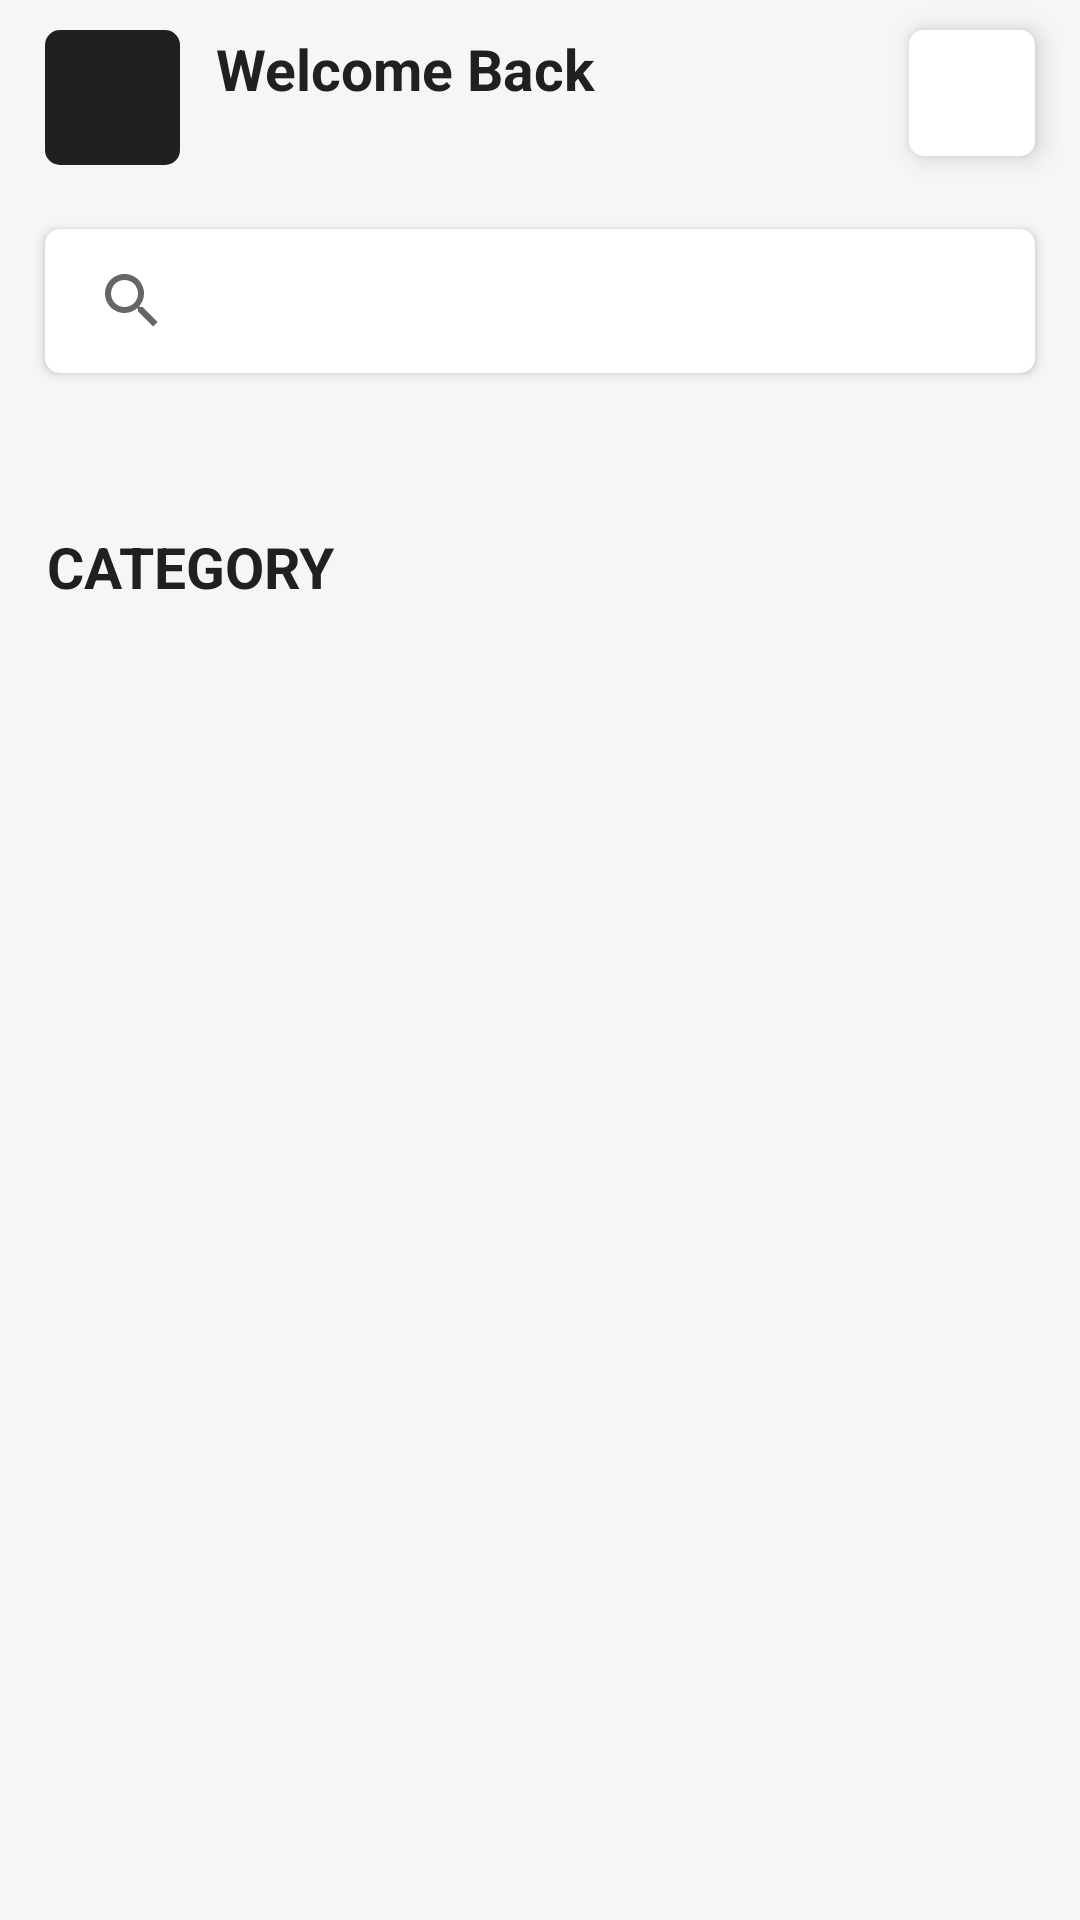

Produce the Android XML layout that renders to this screen, including the resource entries it uses.
<!-- AndroidManifest.xml: application theme Theme.Blog -->
<!-- res/layout/fragment_home.xml -->
<?xml version="1.0" encoding="utf-8"?>
<androidx.constraintlayout.widget.ConstraintLayout xmlns:android="http://schemas.android.com/apk/res/android"
    xmlns:app="http://schemas.android.com/apk/res-auto"
    xmlns:tools="http://schemas.android.com/tools"
    android:layout_width="match_parent"
    android:layout_height="match_parent"
    android:background="@color/app_bg"
    tools:context=".HomeFragment">


    <TextView
        android:id="@+id/user_logo"
        android:layout_width="45dp"
        android:layout_height="45dp"
        android:layout_marginStart="15dp"
        android:layout_marginTop="10dp"
        android:background="@drawable/profile_bg_shape"
        android:gravity="center"
        android:text=" "
        android:textColor="#ffffff"
        android:textSize="25sp"
        android:textStyle="bold"
        app:layout_constraintStart_toStartOf="parent"
        app:layout_constraintTop_toTopOf="parent" />

    <TextView
        android:id="@+id/welcome_back"
        android:layout_width="0dp"
        android:layout_height="wrap_content"
        android:layout_marginLeft="12dp"
        android:layout_marginRight="60dp"
        android:text="Welcome Back"
        android:textColor="@color/app_black"
        android:textSize="19sp"
        android:textStyle="bold"
        app:layout_constraintLeft_toRightOf="@id/user_logo"
        app:layout_constraintRight_toRightOf="parent"
        app:layout_constraintTop_toTopOf="@id/user_logo" />

    <TextView
        android:id="@+id/user_name"
        android:layout_width="0dp"
        android:layout_height="wrap_content"
        android:layout_marginLeft="12dp"
        android:layout_marginTop="3dp"
        android:layout_marginRight="60dp"
        android:text=" "
        android:textColor="@color/app_black"
        android:textSize="13sp"
        app:layout_constraintLeft_toRightOf="@id/user_logo"
        app:layout_constraintRight_toRightOf="parent"
        app:layout_constraintTop_toBottomOf="@id/welcome_back" />

    <ImageView
        android:id="@+id/logout"
        android:layout_width="42dp"
        android:layout_height="42dp"
        android:layout_marginTop="10dp"
        android:layout_marginEnd="15dp"
        android:background="@drawable/white_shape"
        android:elevation="5dp"
        android:padding="10dp"
        android:src="@drawable/ic_logout"
        app:layout_constraintEnd_toEndOf="parent"
        app:layout_constraintTop_toTopOf="parent" />

    <androidx.appcompat.widget.SearchView
        android:id="@+id/searchView"
        android:layout_width="match_parent"
        android:layout_height="wrap_content"
        android:layout_marginStart="15dp"
        android:layout_marginTop="20dp"
        android:layout_marginEnd="15dp"
        android:background="@drawable/white_shape"
        android:clickable="false"
        android:elevation="2dp"
        android:foregroundTint="#2196F3"
        android:paddingLeft="5dp"
        android:paddingRight="5dp"
        app:layout_constraintEnd_toEndOf="parent"
        app:layout_constraintStart_toStartOf="parent"
        app:layout_constraintTop_toBottomOf="@+id/user_name" />

    <androidx.recyclerview.widget.RecyclerView
        android:id="@+id/RecylerViewPosts"
        android:layout_width="wrap_content"
        android:layout_height="wrap_content"
        android:layout_marginStart="10dp"
        android:layout_marginEnd="10dp"
        android:orientation="horizontal"
        app:layoutManager="androidx.recyclerview.widget.LinearLayoutManager"
        app:layout_constraintBottom_toBottomOf="parent"
        app:layout_constraintEnd_toEndOf="parent"
        app:layout_constraintStart_toStartOf="parent"
        app:layout_constraintTop_toBottomOf="@+id/searchView"
        app:layout_constraintVertical_bias="0.071" />

    <TextView
        android:id="@+id/Category_word"
        android:layout_width="wrap_content"
        android:layout_height="wrap_content"
        android:layout_marginStart="15dp"
        android:layout_marginTop="15dp"
        android:text="CATEGORY"
        android:textColor="@color/app_black"
        android:textSize="19sp"
        android:textStyle="bold"
        app:layout_constraintEnd_toEndOf="parent"
        app:layout_constraintHorizontal_bias="0.003"
        app:layout_constraintStart_toStartOf="parent"
        app:layout_constraintTop_toBottomOf="@+id/RecylerViewPosts"/>

    <com.google.android.material.tabs.TabLayout
        android:id="@+id/Tab_Layout"
        style="@style/AppTabLayout"
        android:layout_width="match_parent"
        android:layout_height="wrap_content"
        app:layout_constraintEnd_toEndOf="parent"
        app:layout_constraintStart_toStartOf="parent"
        app:layout_constraintTop_toBottomOf="@id/Category_word"
        app:tabIndicatorFullWidth="false"
        app:tabMode="fixed"
        app:tabSelectedTextColor="@color/app_blue"
        tools:ignore="SpeakableTextPresentCheck" />

    <androidx.viewpager2.widget.ViewPager2
        android:id="@+id/viewPagerD"
        android:layout_width="0dp"
        android:layout_height="0dp"
        android:layout_marginTop="2dp"
        app:layout_behavior="@string/appbar_scrolling_view_behavior"
        app:layout_constraintBottom_toBottomOf="parent"
        app:layout_constraintEnd_toEndOf="parent"
        app:layout_constraintStart_toStartOf="parent"
        app:layout_constraintTop_toBottomOf="@id/Tab_Layout" />


</androidx.constraintlayout.widget.ConstraintLayout>
<!-- resources referenced by this layout -->
<resources>
  <color name="app_bg">#FFf6f6f6</color>
  <color name="app_black">#FF202020</color>
  <color name="app_blue">#FF40cde8</color>
  <!-- drawable profile_bg_shape (drawable) -->
  <?xml version="1.0" encoding="utf-8"?>
  <shape xmlns:android="http://schemas.android.com/apk/res/android"
      android:shape="rectangle"
      android:padding="10dp">
      <solid android:color="@color/app_black"/>
  
      <corners
          android:bottomRightRadius="5dp"
          android:bottomLeftRadius="5dp"
          android:topLeftRadius="5dp"
          android:topRightRadius="5dp" />
  </shape>
  <!-- drawable white_shape (drawable) -->
  <?xml version="1.0" encoding="utf-8"?>
  <shape xmlns:android="http://schemas.android.com/apk/res/android"
      android:shape="rectangle"
      android:padding="10dp">
      <solid android:color="@color/white"/>
      <corners
          android:bottomRightRadius="5dp"
          android:bottomLeftRadius="5dp"
          android:topLeftRadius="5dp"
          android:topRightRadius="5dp" />
  </shape>
  <style name="AppTabLayout" parent="Widget.Design.TabLayout">
          <item name="tabIndicatorColor">@color/app_black</item>
          <item name="tabIndicatorHeight">3dp</item>
          <item name="tabPaddingStart">5dp</item>
          <item name="tabPaddingEnd">5dp</item>
          <item name="tabBackground">?attr/selectableItemBackground</item>
          <item name="tabTextAppearance">@style/AppTabTextAppearance</item>
          <item name="tabSelectedTextColor">@color/black</item>
      </style>
  <style name="Theme.Blog" parent="Theme.MaterialComponents.DayNight.DarkActionBar">
          
          <item name="colorPrimary">@color/app_black</item>
          <item name="colorPrimaryVariant">@color/purple_700</item>
          <item name="colorOnPrimary">@color/white</item>
          
          <item name="colorSecondary">@color/teal_200</item>
          <item name="colorSecondaryVariant">@color/teal_700</item>
          <item name="colorOnSecondary">@color/black</item>
          
          <item name="android:statusBarColor">@color/app_black</item>
          
      </style>
  <color name="white">#FFFFFFFF</color>
  <style name="AppTabTextAppearance" parent="TextAppearance.Design.Tab">
          <item name="android:textSize">14sp</item>
          <item name="android:textColor">@color/app_dark_grey</item>
          <item name="android:textStyle">bold</item>
          <item name="textAllCaps">false</item>
      </style>
  <color name="black">#FF000000</color>
  <color name="purple_700">#FF3700B3</color>
  <color name="teal_200">#FF03DAC5</color>
  <color name="teal_700">#FF018786</color>
  <color name="app_dark_grey">#FF808080</color>
</resources>
